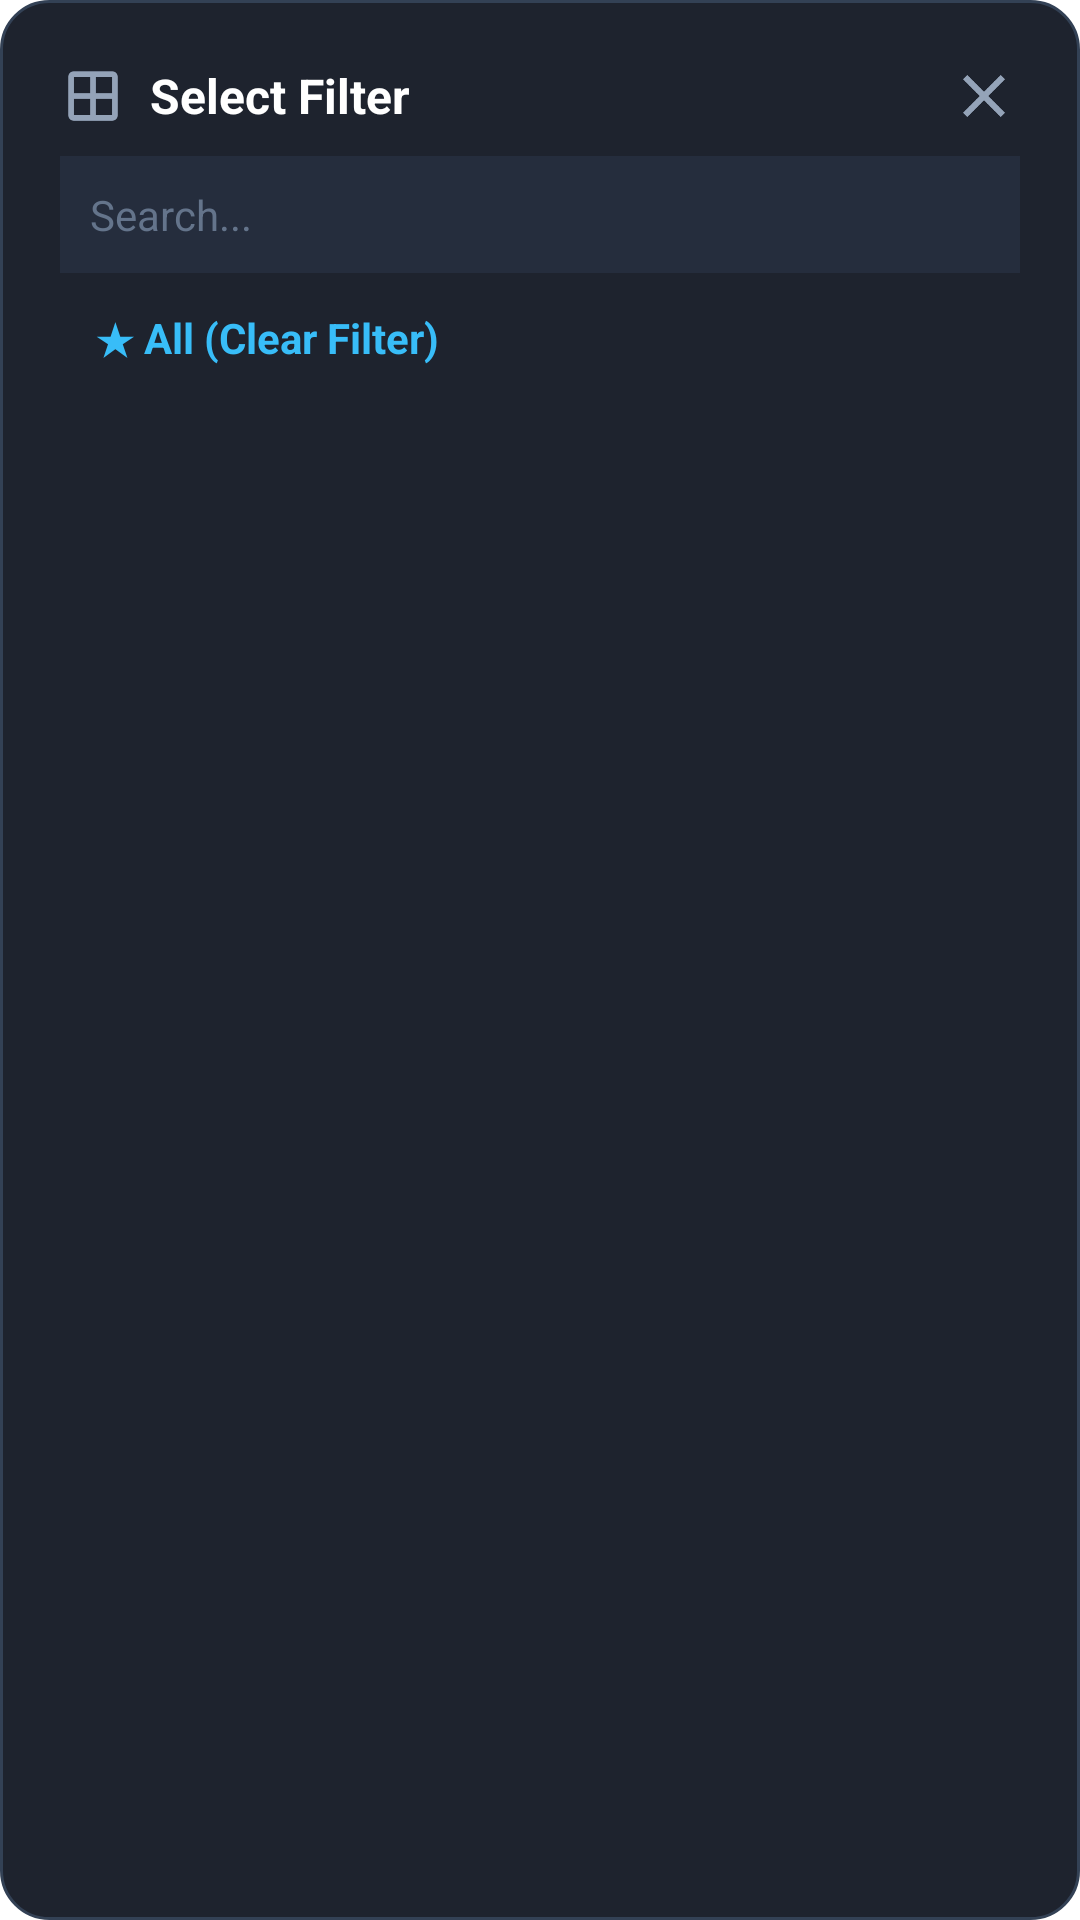

The Android layout XML behind this screen, and the referenced resources:
<!-- AndroidManifest.xml: activity theme Theme.TranslucentDialog -->
<!-- res/layout/activity_widget_filter.xml -->
<?xml version="1.0" encoding="utf-8"?>
<LinearLayout xmlns:android="http://schemas.android.com/apk/res/android"
    android:layout_width="match_parent"
    android:layout_height="wrap_content"
    android:orientation="vertical"
    android:background="@drawable/dialog_rounded_bg"
    android:padding="20dp"
    android:layout_margin="16dp"
    android:maxHeight="480dp">

    
    <LinearLayout
        android:layout_width="match_parent"
        android:layout_height="wrap_content"
        android:orientation="horizontal"
        android:gravity="center_vertical"
        android:paddingBottom="8dp">

        <ImageView
            android:id="@+id/iv_filter_icon"
            android:layout_width="22dp"
            android:layout_height="22dp"
            android:src="@drawable/ic_widget_space"
            android:contentDescription="Filter" />

        <TextView
            android:id="@+id/tv_filter_title"
            android:layout_width="0dp"
            android:layout_height="wrap_content"
            android:layout_weight="1"
            android:layout_marginStart="8dp"
            android:text="Select Filter"
            android:textColor="#FFFFFF"
            android:textSize="16sp"
            android:textStyle="bold" />

        <ImageView
            android:id="@+id/btn_filter_close"
            android:layout_width="24dp"
            android:layout_height="24dp"
            android:src="@drawable/ic_widget_close"
            android:contentDescription="Close"
            android:clickable="true" />
    </LinearLayout>

    <TextView
        android:id="@+id/tv_filter_subtitle"
        android:layout_width="match_parent"
        android:layout_height="wrap_content"
        android:textColor="#94A3B8"
        android:textSize="12sp"
        android:paddingBottom="8dp"
        android:visibility="gone" />

    
    <EditText
        android:id="@+id/et_filter_search"
        android:layout_width="match_parent"
        android:layout_height="wrap_content"
        android:hint="Search..."
        android:textColor="#FFFFFF"
        android:textColorHint="#64748B"
        android:textSize="14sp"
        android:background="#252D3D"
        android:padding="10dp"
        android:inputType="text" />

    
    <TextView
        android:id="@+id/tv_filter_all"
        android:layout_width="match_parent"
        android:layout_height="wrap_content"
        android:text="★ All (Clear Filter)"
        android:textColor="#38BDF8"
        android:textSize="14sp"
        android:textStyle="bold"
        android:padding="12dp"
        android:clickable="true"
        android:background="?android:attr/selectableItemBackground" />

    
    <ListView
        android:id="@+id/lv_filter_options"
        android:layout_width="match_parent"
        android:layout_height="0dp"
        android:layout_weight="1"
        android:divider="#334155"
        android:dividerHeight="1dp" />

    
    <Button
        android:id="@+id/btn_filter_done"
        android:layout_width="match_parent"
        android:layout_height="40dp"
        android:text="Done / Apply"
        android:textColor="#FFFFFF"
        android:textSize="13sp"
        android:background="#2563EB"
        android:layout_marginTop="10dp"
        android:visibility="gone" />
</LinearLayout>
<!-- resources referenced by this layout -->
<resources>
  <!-- drawable dialog_rounded_bg (drawable) -->
  <?xml version="1.0" encoding="utf-8"?>
  <shape xmlns:android="http://schemas.android.com/apk/res/android"
      android:shape="rectangle">
      <solid android:color="#1E232E" />
      <corners android:radius="16dp" />
      <stroke android:width="1dp" android:color="#334155" />
  </shape>
  <!-- drawable ic_widget_close (drawable) -->
  <vector xmlns:android="http://schemas.android.com/apk/res/android"
      android:width="16dp"
      android:height="16dp"
      android:viewportWidth="24"
      android:viewportHeight="24">
    <path
        android:fillColor="#94A3B8"
        android:pathData="M19,6.41L17.59,5 12,10.59 6.41,5 5,6.41 10.59,12 5,17.59 6.41,19 12,13.41 17.59,19 19,17.59 13.41,12z"/>
  </vector>
  <!-- drawable ic_widget_space (drawable) -->
  <vector xmlns:android="http://schemas.android.com/apk/res/android"
      android:width="20dp"
      android:height="20dp"
      android:viewportWidth="24"
      android:viewportHeight="24">
    <path
        android:fillColor="#94A3B8"
        android:pathData="M19,3H5C3.9,3 3,3.9 3,5v14c0,1.1 0.9,2 2,2h14c1.1,0 2,-0.9 2,-2V5C21,3.9 20.1,3 19,3z M11,19H5v-6h6V19z M11,11H5V5h6V11z M19,19h-6v-6h6V19z M19,11h-6V5h6V11z"/>
  </vector>
  <style name="Theme.TranslucentDialog" parent="@android:style/Theme.DeviceDefault.Dialog.NoActionBar">
          <item name="android:windowBackground">@android:color/transparent</item>
          <item name="android:windowIsFloating">true</item>
          <item name="android:windowIsTranslucent">true</item>
          <item name="android:backgroundDimEnabled">true</item>
          <item name="android:backgroundDimAmount">0.6</item>
      </style>
</resources>
